Run: headless pygame with SDL's dummy video driver; simulated clock (each Clock.tick advances the game by its frame time, no real sleeping); random seed 0; keys injected as events and as key.get_pressed() state; no mouse input.
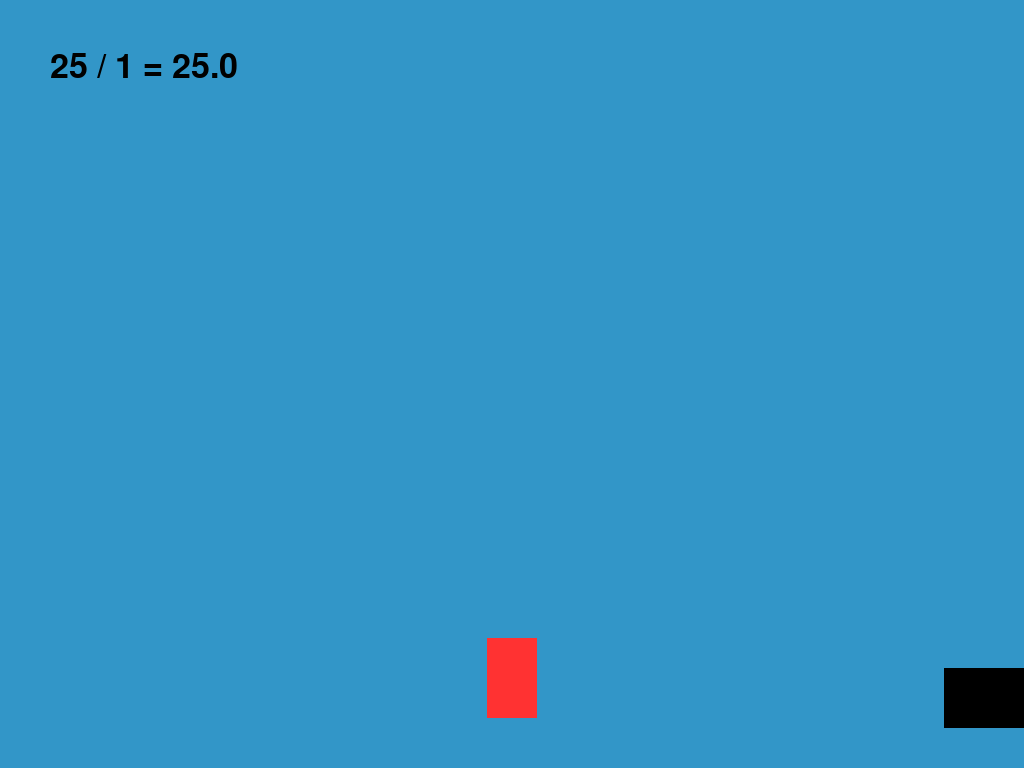
Frame 1 of 2 · flips 1–60 · no input
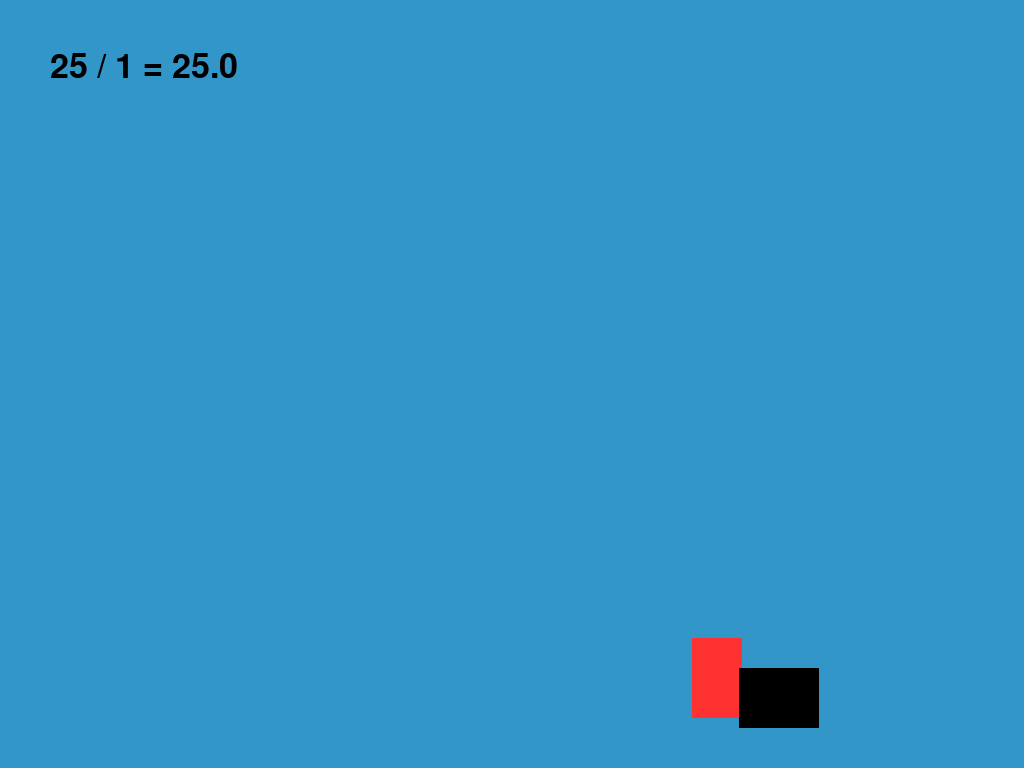
Frame 2 of 2 · flips 61–180 · tapped SPACE, RETURN · held RIGHT (→), D (game ended)

The pygame program that drew these frames:

import pygame
import sys
import random

# Initialize pygame
pygame.init()

# Get screen size
window = pygame.display.Info()
screen_width = window.current_w
screen_height = window.current_h

# Create the game window
screen = pygame.display.set_mode((screen_width, screen_height))
pygame.display.set_caption("Math Runner - Jump Mechanic Added")

# Clock to control frame rate
clock = pygame.time.Clock()
FPS = 60

# Font for displaying equations
font = pygame.font.SysFont(None, 50)

# Background class
class Background:
    def __init__(self, color=(50, 150, 200)):
        self.color = color

    def draw(self, surface):
        surface.fill(self.color)

# Player class with jump mechanic
class Player:
    def __init__(self, x, y, width=50, height=80, color=(255, 50, 50)):
        self.rect = pygame.Rect(x, y, width, height)
        self.color = color
        self.vel_x = 5
        self.vel_y = 0
        self.jump_strength = -15
        self.gravity = 1
        self.on_ground = True

    def handle_input(self, keys):
        if keys[pygame.K_a]:
            self.rect.x -= self.vel_x
        if keys[pygame.K_d]:
            self.rect.x += self.vel_x
        if keys[pygame.K_w] and self.on_ground:
            self.vel_y = self.jump_strength
            self.on_ground = False

    def update(self):
        # Apply gravity
        self.vel_y += self.gravity
        self.rect.y += self.vel_y

        # Check ground collision
        if self.rect.bottom >= screen_height - 50:
            self.rect.bottom = screen_height - 50
            self.vel_y = 0
            self.on_ground = True

    def draw(self, surface):
        pygame.draw.rect(surface, self.color, self.rect)

# Equation class
class Equation:
    def __init__(self):
        self.equation = ""
        self.answer = 0

    def generate(self):
        num1 = random.randint(1, 50)
        num2 = random.randint(1, 50)
        op = random.choice(["+", "-", "*", "/"])
        if op == "/":
            num2 = random.randint(1, 10)
            self.answer = round(num1 / num2, 2)
        else:
            self.answer = eval(f"{num1}{op}{num2}")
        self.equation = f"{num1} {op} {num2} = {self.answer}"
        return self.equation

    def draw(self, surface, x, y):
        text = font.render(self.equation, True, (0, 0, 0))
        surface.blit(text, (x, y))

# Enemy class
class Enemy:
    def __init__(self, x, y, width=40, height=60, color=(0, 0, 0), speed=5):
        self.rect = pygame.Rect(x, y, width, height)
        self.color = color
        self.speed = speed

    def update(self):
        self.rect.x -= self.speed

    def draw(self, surface):
        pygame.draw.rect(surface, self.color, self.rect)

# Create instances
background = Background()
player = Player(screen_width//2 - 25, screen_height - 100)
equation = Equation()
equation.generate()
enemies = []

# Game loop
running = True
while running:
    keys = pygame.key.get_pressed()
    for event in pygame.event.get():
        if event.type == pygame.QUIT:
            running = False

    # Handle player input and update
    player.handle_input(keys)
    player.update()

    # Spawn enemies randomly
    if random.randint(0, 100) < 2:
        enemy_y = screen_height - 100
        enemies.append(Enemy(screen_width, enemy_y))

    # Update enemies
    for enemy in enemies:
        enemy.update()

    # Remove off-screen enemies
    enemies = [e for e in enemies if e.rect.right > 0]

    # Collision detection
    for enemy in enemies:
        if player.rect.colliderect(enemy.rect):
            print("Player hit!")
            running = False

    # Draw everything
    background.draw(screen)
    player.draw(screen)
    equation.draw(screen, 50, 50)
    for enemy in enemies:
        enemy.draw(screen)

    # Update display
    pygame.display.update()
    clock.tick(FPS)

# Quit pygame
pygame.quit()
sys.exit()
